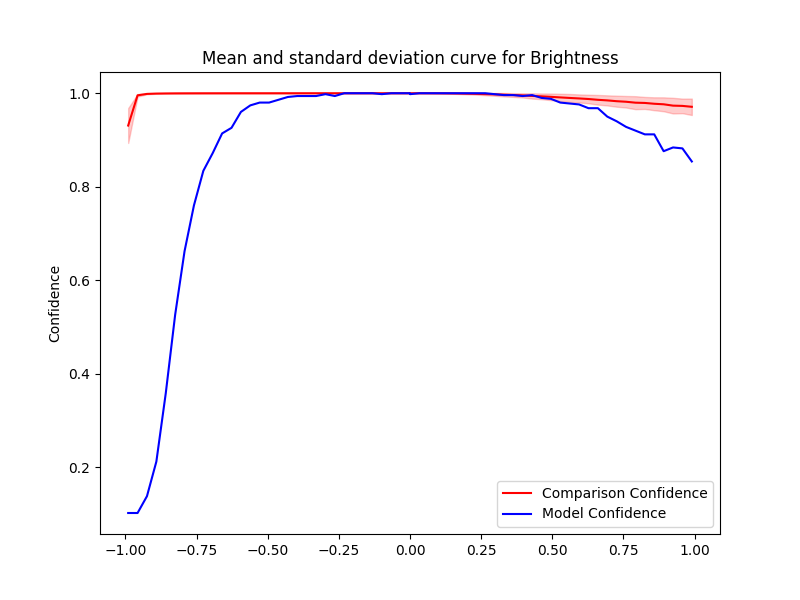

Source data for this figure (header and first rows):
Severity, Mean, Std, Accuracy, Time Taken
0.0, 1, 9.680022580640673e-07, 0.998, 0.156
0.033, 1, 3.0445046722175937e-05, 1.0, 0.1547
0.066, 0.9999, 0.0001377, 1.0, 0.1369
0.099, 0.9998, 0.0003252, 1.0, 0.1442
0.132, 0.9996, 0.000614, 1.0, 0.1397
0.165, 0.9994, 0.0008891, 1.0, 0.1406
0.198, 0.999, 0.001371, 1.0, 0.1419
0.231, 0.9987, 0.001704, 1.0, 0.1422
0.264, 0.9981, 0.002343, 1.0, 0.1425
0.297, 0.9975, 0.002938, 0.998, 0.1521
0.33, 0.9969, 0.003614, 0.996, 0.161
0.363, 0.9961, 0.004044, 0.996, 0.1602
0.396, 0.9954, 0.0045, 0.994, 0.1455
0.429, 0.9942, 0.005726, 0.996, 0.1609
0.462, 0.9933, 0.00614, 0.99, 0.1768
0.495, 0.9923, 0.00708, 0.988, 0.1734
0.528, 0.991, 0.007838, 0.98, 0.1669
0.561, 0.9899, 0.008514, 0.978, 0.216
0.594, 0.9888, 0.00862, 0.976, 0.1876
0.627, 0.9876, 0.009178, 0.968, 0.16
0.66, 0.9859, 0.01035, 0.968, 0.1639
0.693, 0.9847, 0.01082, 0.95, 0.1724
0.726, 0.9829, 0.01182, 0.94, 0.2201
0.759, 0.9818, 0.01235, 0.928, 0.2022
0.792, 0.9798, 0.01391, 0.92, 0.1782
0.825, 0.9792, 0.01284, 0.912, 0.1949
0.858, 0.9775, 0.01382, 0.912, 0.16
0.891, 0.9763, 0.01489, 0.876, 0.1583
0.924, 0.9734, 0.01675, 0.884, 0.1559
0.957, 0.9729, 0.01564, 0.882, 0.1547
0.99, 0.971, 0.01759, 0.854, 0.1937
-0.0, 1, 9.86496630959914e-07, 1.0, 0.1619
-0.033, 1, 7.657715872486662e-06, 1.0, 0.1819
-0.066, 1, 8.425073994720605e-06, 1.0, 0.1752
-0.099, 1, 9.012378839075559e-06, 0.998, 0.1757
-0.132, 1, 1.043995705335807e-05, 1.0, 0.1789
-0.165, 1, 9.452086490194339e-06, 1.0, 0.1712
-0.198, 1, 1.0934979325003036e-05, 1.0, 0.1805
-0.231, 1, 1.4485071675810596e-05, 1.0, 0.185
-0.264, 1, 1.2154802514331422e-05, 0.994, 0.1795
-0.297, 1, 1.2222890881807192e-05, 0.998, 0.1835
-0.33, 1, 1.670211203416128e-05, 0.994, 0.1564
-0.363, 1, 1.7015878718175906e-05, 0.994, 0.1727
-0.396, 1, 1.7709613102347224e-05, 0.994, 0.1686
-0.429, 1, 1.745542337538828e-05, 0.992, 0.1666
-0.462, 1, 2.018922784570863e-05, 0.986, 0.1725
-0.495, 1, 2.233041089960992e-05, 0.98, 0.1961
-0.528, 1, 2.7493666959274856e-05, 0.98, 0.1645
-0.561, 0.9999, 2.633517239173559e-05, 0.974, 0.1523
-0.594, 0.9999, 3.213834920064242e-05, 0.96, 0.1599
-0.627, 0.9999, 3.2396231954797796e-05, 0.926, 0.2008
-0.66, 0.9999, 4.3400982525731244e-05, 0.914, 0.1849
-0.693, 0.9999, 5.0849632322568845e-05, 0.872, 0.1612
-0.726, 0.9999, 5.8798933369340566e-05, 0.834, 0.1778
-0.759, 0.9998, 8.334122693891533e-05, 0.76, 0.1831
-0.792, 0.9998, 0.0001306, 0.662, 0.1796
-0.825, 0.9997, 0.0001556, 0.526, 0.161
-0.858, 0.9995, 0.0002771, 0.358, 0.1615
-0.891, 0.9993, 0.0003886, 0.212, 0.1835
-0.924, 0.9986, 0.0007712, 0.138, 0.1782
... 2 more rows
